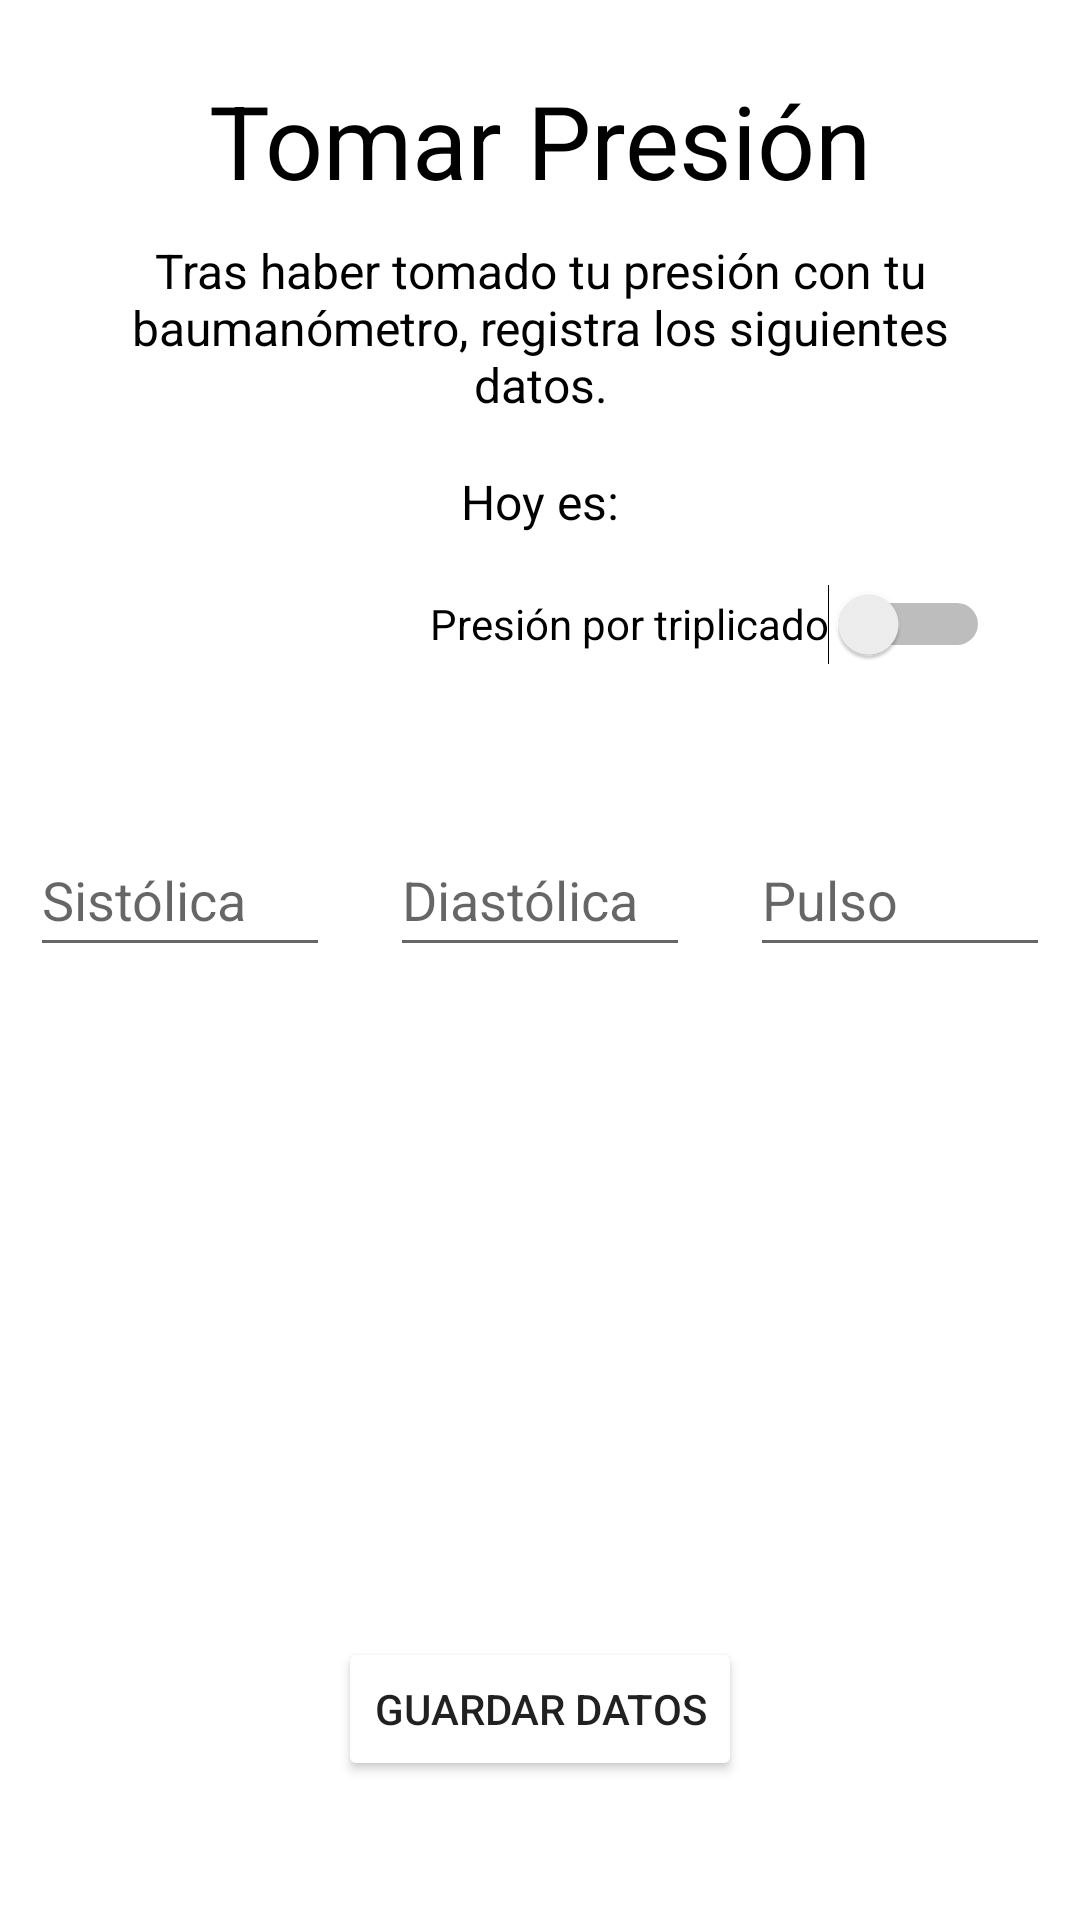

Write the Android layout XML for this screen, with the resource values it uses.
<!-- AndroidManifest.xml: application theme Theme.PAppControl -->
<!-- res/layout/fragment_take_pression.xml -->
<?xml version="1.0" encoding="utf-8"?>
<androidx.constraintlayout.widget.ConstraintLayout xmlns:android="http://schemas.android.com/apk/res/android"
    xmlns:tools="http://schemas.android.com/tools"
    android:layout_width="match_parent"
    android:layout_height="match_parent"
    xmlns:app="http://schemas.android.com/apk/res-auto"
    tools:context=".TakePressionFragment">

    <TextView
        android:id="@+id/tvTitle"
        android:layout_width="wrap_content"
        android:layout_height="wrap_content"
        android:layout_marginTop="24sp"
        android:text="@string/tomar_presion"
        android:textColor="@color/black"
        android:textSize="34sp"
        app:layout_constraintEnd_toEndOf="parent"
        app:layout_constraintStart_toStartOf="parent"
        app:layout_constraintTop_toTopOf="parent" />

    <TextView
        android:id="@+id/tvDescription"
        android:layout_width="300sp"
        android:layout_height="65sp"
        android:layout_marginTop="10sp"
        android:text="@string/descripcion_tomar_presion"
        android:textColor="@color/black"
        android:textSize="16sp"
        android:textAlignment="center"
        app:layout_constraintHorizontal_bias="0.5"
        app:layout_constraintEnd_toEndOf="parent"
        app:layout_constraintStart_toStartOf="parent"
        app:layout_constraintTop_toBottomOf="@+id/tvTitle" />

    <TextView
        android:id="@+id/tvFecha"
        android:layout_width="wrap_content"
        android:layout_height="wrap_content"
        android:layout_marginTop="12sp"
        android:text="@string/fecha"
        android:textColor="@color/black"
        android:textSize="16sp"
        app:layout_constraintHorizontal_bias="0.5"
        app:layout_constraintEnd_toEndOf="parent"
        app:layout_constraintStart_toStartOf="parent"
        app:layout_constraintTop_toBottomOf="@+id/tvDescription" />

    <Switch
        android:id="@+id/switchTriplicado"
        android:layout_width="300sp"
        android:layout_height="wrap_content"
        android:layout_marginTop="6sp"
        android:minHeight="48dp"
        android:text="@string/triplicado"
        android:textAlignment="textEnd"
        app:layout_constraintEnd_toEndOf="parent"
        app:layout_constraintHorizontal_bias="0.5"
        app:layout_constraintStart_toStartOf="parent"
        app:layout_constraintTop_toBottomOf="@+id/tvFecha"
        tools:ignore="UseSwitchCompatOrMaterialXml" />

    <Button
        android:id="@+id/btnGuardarPresion"
        android:layout_width="wrap_content"
        android:layout_height="wrap_content"
        android:layout_marginBottom="24dp"
        android:backgroundTint="@color/btnColor1"
        android:text="@string/guardar_datos"
        app:layout_constraintBottom_toBottomOf="parent"
        app:layout_constraintEnd_toEndOf="parent"
        app:layout_constraintStart_toStartOf="parent"
        app:layout_constraintTop_toBottomOf="@+id/pDiastolica2" />

    <EditText
        android:id="@+id/pSistolica"
        android:layout_width="100sp"
        android:layout_height="wrap_content"
        android:layout_marginTop="20dp"
        android:ems="10"
        android:hint="@string/presion_sistolica"
        android:inputType="number"
        android:minHeight="48sp"
        app:layout_constraintBottom_toTopOf="@+id/pSistolica1"
        app:layout_constraintEnd_toStartOf="@+id/pDiastolica"
        app:layout_constraintStart_toStartOf="parent"
        app:layout_constraintTop_toBottomOf="@+id/switchTriplicado" />

    <EditText
        android:id="@+id/pDiastolica"
        android:layout_width="100sp"
        android:layout_height="wrap_content"
        android:layout_marginStart="10dp"
        android:layout_marginTop="20dp"
        android:layout_marginEnd="10dp"
        android:ems="10"
        android:hint="@string/presion_diastolica"
        android:inputType="number"
        android:minHeight="48sp"
        app:layout_constraintBottom_toTopOf="@+id/pDiastolica1"
        app:layout_constraintEnd_toStartOf="@+id/pulso"
        app:layout_constraintStart_toEndOf="@+id/pSistolica"
        app:layout_constraintTop_toBottomOf="@+id/switchTriplicado" />

    <EditText
        android:id="@+id/pulso"
        android:layout_width="100sp"
        android:layout_height="wrap_content"
        android:layout_marginTop="20dp"
        android:ems="10"
        android:hint="@string/pulso"
        android:inputType="number"
        android:minHeight="48sp"
        app:layout_constraintBottom_toTopOf="@+id/pulso1"
        app:layout_constraintEnd_toEndOf="parent"
        app:layout_constraintStart_toEndOf="@+id/pDiastolica"
        app:layout_constraintTop_toBottomOf="@+id/switchTriplicado" />

    <EditText
        android:id="@+id/pSistolica1"
        android:layout_width="100sp"
        android:layout_height="wrap_content"
        android:layout_marginTop="20dp"
        android:ems="10"
        android:hint="@string/presion_sistolica"
        android:inputType="number"
        android:minHeight="48sp"
        android:visibility="invisible"
        app:layout_constraintBottom_toTopOf="@+id/pSistolica2"
        app:layout_constraintEnd_toStartOf="@+id/pDiastolica1"
        app:layout_constraintStart_toStartOf="parent"
        app:layout_constraintTop_toBottomOf="@+id/pSistolica" />

    <EditText
        android:id="@+id/pDiastolica1"
        android:layout_width="100sp"
        android:layout_height="wrap_content"
        android:layout_marginStart="10dp"
        android:layout_marginTop="20dp"
        android:layout_marginEnd="10dp"
        android:ems="10"
        android:hint="@string/presion_diastolica"
        android:inputType="number"
        android:minHeight="48sp"
        android:visibility="invisible"
        app:layout_constraintBottom_toTopOf="@+id/pDiastolica2"
        app:layout_constraintEnd_toStartOf="@+id/pulso1"
        app:layout_constraintStart_toEndOf="@+id/pSistolica1"
        app:layout_constraintTop_toBottomOf="@+id/pDiastolica" />

    <EditText
        android:id="@+id/pulso1"
        android:layout_width="100sp"
        android:layout_height="wrap_content"
        android:layout_marginTop="20dp"
        android:ems="10"
        android:hint="@string/pulso"
        android:inputType="number"
        android:minHeight="48sp"
        android:visibility="invisible"
        app:layout_constraintBottom_toTopOf="@+id/pulso2"
        app:layout_constraintEnd_toEndOf="parent"
        app:layout_constraintStart_toEndOf="@+id/pDiastolica1"
        app:layout_constraintTop_toBottomOf="@+id/pulso" />


    <EditText
        android:id="@+id/pSistolica2"
        android:layout_width="100sp"
        android:layout_height="wrap_content"
        android:layout_marginTop="20dp"
        android:layout_marginBottom="20dp"
        android:ems="10"
        android:hint="@string/presion_sistolica"
        android:inputType="number"
        android:minHeight="48sp"
        android:visibility="invisible"
        app:layout_constraintBottom_toTopOf="@+id/btnGuardarPresion"
        app:layout_constraintEnd_toStartOf="@+id/pDiastolica2"
        app:layout_constraintStart_toStartOf="parent"
        app:layout_constraintTop_toBottomOf="@+id/pSistolica1" />

    <EditText
        android:id="@+id/pDiastolica2"
        android:layout_width="100sp"
        android:layout_height="wrap_content"
        android:layout_marginStart="10dp"
        android:layout_marginTop="20dp"
        android:layout_marginEnd="10dp"
        android:layout_marginBottom="20dp"
        android:ems="10"
        android:hint="@string/presion_diastolica"
        android:inputType="number"
        android:minHeight="48sp"
        android:visibility="invisible"
        app:layout_constraintBottom_toTopOf="@+id/btnGuardarPresion"
        app:layout_constraintEnd_toStartOf="@+id/pulso2"
        app:layout_constraintStart_toEndOf="@+id/pSistolica2"
        app:layout_constraintTop_toBottomOf="@+id/pDiastolica1" />

    <EditText
        android:id="@+id/pulso2"
        android:layout_width="100sp"
        android:layout_height="wrap_content"
        android:layout_marginTop="20dp"
        android:layout_marginBottom="20dp"
        android:ems="10"
        android:hint="@string/pulso"
        android:inputType="number"
        android:minHeight="48sp"
        android:visibility="invisible"
        app:layout_constraintBottom_toTopOf="@+id/btnGuardarPresion"
        app:layout_constraintEnd_toEndOf="parent"
        app:layout_constraintStart_toEndOf="@+id/pDiastolica2"
        app:layout_constraintTop_toBottomOf="@+id/pulso1" />

</androidx.constraintlayout.widget.ConstraintLayout>
<!-- resources referenced by this layout -->
<resources>
  <color name="black">#FF000000</color>
  <string name="descripcion_tomar_presion">Tras haber tomado tu presión con tu baumanómetro, registra los siguientes datos.</string>
  <string name="fecha">Hoy es:</string>
  <string name="guardar_datos">Guardar Datos</string>
  <string name="presion_diastolica">Diastólica</string>
  <string name="presion_sistolica">Sistólica</string>
  <string name="pulso">Pulso</string>
  <string name="tomar_presion">Tomar Presión</string>
  <string name="triplicado">Presión por triplicado</string>
  <style name="Theme.PAppControl" parent="Theme.MaterialComponents.DayNight.DarkActionBar">
          
          <item name="colorPrimary">@color/primaryColor</item>
          <item name="colorPrimaryVariant">@color/primaryColor</item>
          <item name="colorOnPrimary">@color/white</item>
          
          <item name="colorSecondary">@color/secondaryColor</item>
          <item name="colorSecondaryVariant">@color/secondaryLightColor</item>
          <item name="colorOnSecondary">@color/black</item>
          
          <item name="android:statusBarColor" tools:targetApi="l">?attr/colorPrimaryVariant</item>
          
      </style>
  <color name="primaryColor">#00b0ff</color>
  <color name="white">#FFFFFFFF</color>
  <color name="secondaryColor">#ff1744</color>
  <color name="secondaryLightColor">#ff616f</color>
</resources>
